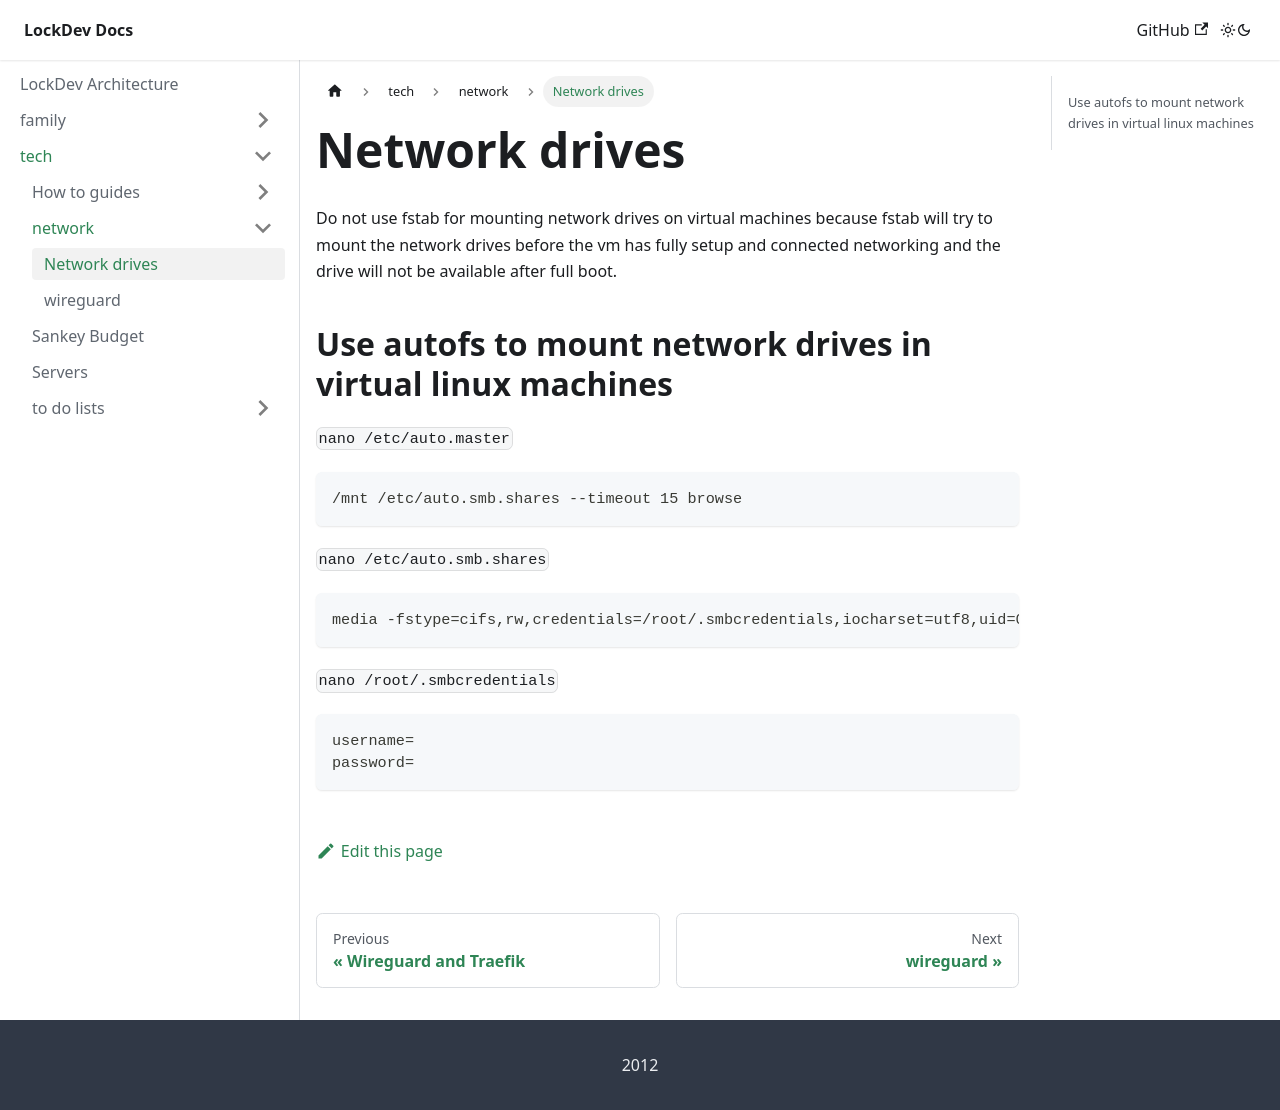

repository: MikeLockz/lockdev-docs · page: tech/network/network_drives.html · generator: docusaurus

# Network drives

Do not use fstab for mounting network drives on virtual machines because fstab will try to mount the network drives before the vm has fully setup and connected networking and the drive will not be available after full boot.

## Use autofs to mount network drives in virtual linux machines


`nano /etc/auto.master`

```
/mnt /etc/auto.smb.shares --timeout 15 browse
```

`nano /etc/auto.smb.shares`

```
media -fstype=cifs,rw,credentials=/root/.smbcredentials,iocharset=utf8,uid=0,gid=0 ://192.168.1.1
```

`nano /root/.smbcredentials`

```
username=
password=
```
